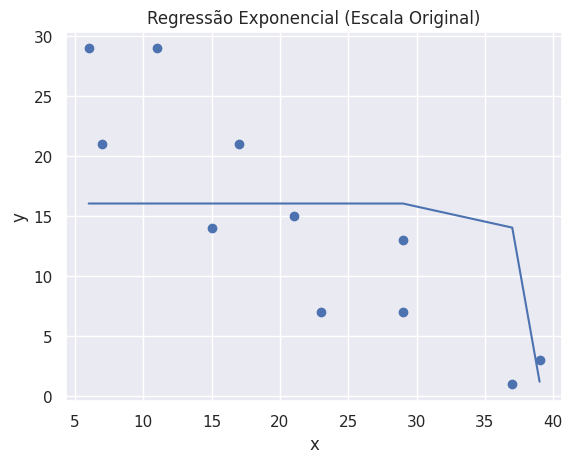
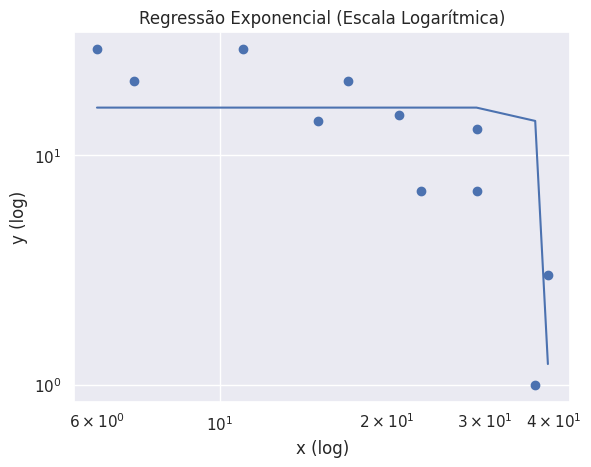
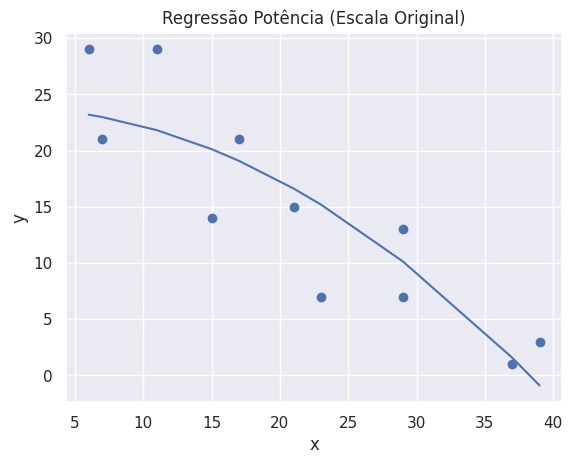
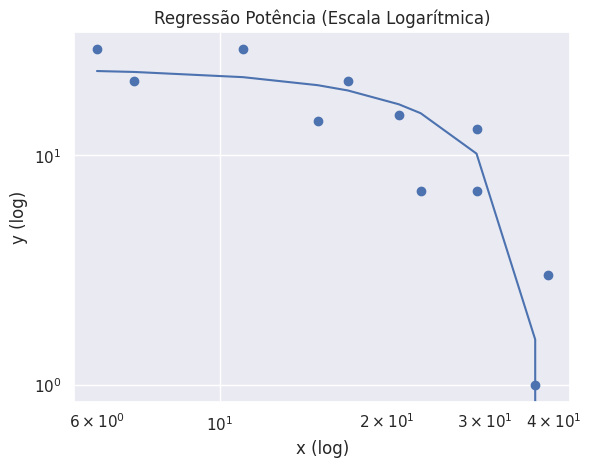
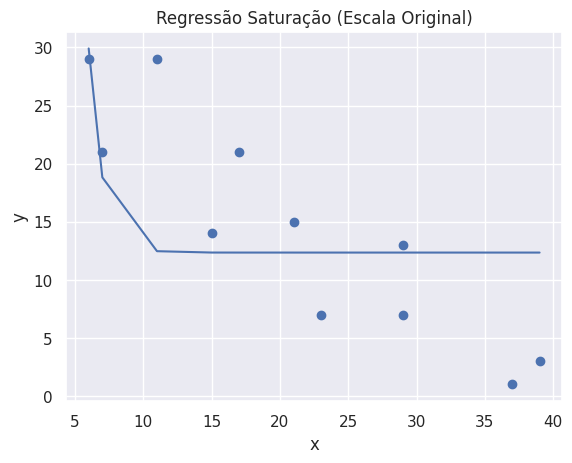

The matplotlib source for these figures, in order:
"""
[redacted]
[redacted]

Trabalho 11
Sejam os dados da tabela abaixo:

x = [6, 7, 11, 15, 17, 21, 23, 29, 29, 37, 39]
y = [29, 21, 29, 14, 21, 15, 7, 7, 13, 1, 3]

Construa um programa no Python que aplique sobre a regressão
linear as três transformações de dados: exponencial, potência e
saturação. Para cada transformação exiba os seguintes resultados:
a) Coeficientes do modelo.
b) Gráfico na escala original.
c) Gráfico na escala logarítmica para as transformações
exponencial e potência.
"""

# Imports
import numpy as np
import matplotlib.pyplot as plt

import seaborn as sns
sns.set_theme(style="darkgrid")


# Função de regressão linear
def regressao_linear(x, y):
    n = len(x)
    a1 = (n * np.sum(x * y) - np.sum(x) * np.sum(y)) / (n * np.sum(x ** 2) - np.sum(x) ** 2)
    a0 = np.mean(y) - a1 * np.mean(x)
    r2 = 1 - np.sum((y - a0 - a1 * x) ** 2) / np.sum((y - np.mean(y)) ** 2)
    return a0, a1, r2


# Dados
x = np.array([6, 7, 11, 15, 17, 21, 23, 29, 29, 37, 39])
y = np.array([29, 21, 29, 14, 21, 15, 7, 7, 13, 1, 3])


# Funções de transformação
def exponencial(x):
    return np.exp(x)


def potencia(x):
    return x ** 2


def saturacao(x):
    return 1 / (1 + np.exp(-x))


# Dicionário para armazenar os resultados
resultados = {}

# Loop pelas transformações
for nome, transformacao in [("Exponencial", exponencial), ("Potência", potencia), ("Saturação", saturacao)]:
    x_transformado = transformacao(x)
    a0, a1, r2 = regressao_linear(x_transformado, y)

    # Armazenar resultados
    resultados[nome] = {
        "coeficientes": (a0, a1),
        "r2": r2
    }

    # Gráfico na escala original
    plt.figure()
    plt.scatter(x, y)
    plt.plot(x, a0 + a1 * x_transformado)
    plt.title(f"Regressão {nome} (Escala Original)")
    plt.xlabel("x")
    plt.ylabel("y")

    # Gráfico na escala logarítmica (somente para exponencial e potência)
    if nome in ["Exponencial", "Potência"]:
        plt.figure()
        plt.scatter(x, y)
        plt.plot(x, a0 + a1 * x_transformado)
        plt.xscale("log")
        plt.yscale("log")
        plt.title(f"Regressão {nome} (Escala Logarítmica)")
        plt.xlabel("x (log)")
        plt.ylabel("y (log)")

# Exibir os resultados
for nome, resultado in resultados.items():
    print(f"\n--- Transformação {nome} ---")
    print(f"Coeficientes: {resultado['coeficientes']}")
    print(f"R²: {resultado['r2']:.4f}")

plt.show()
